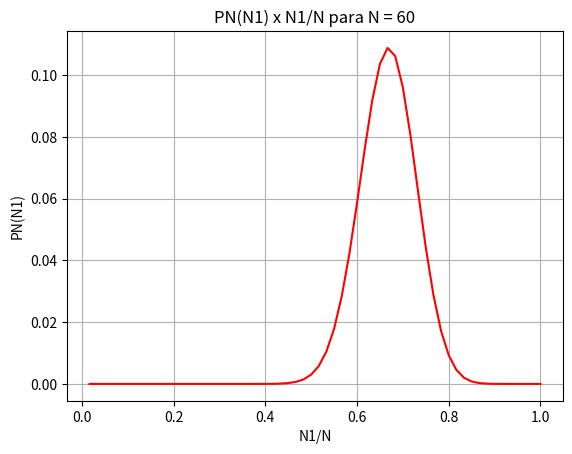

Generate this figure with matplotlib:
import math as m
import numpy as np
import matplotlib
import matplotlib.pyplot as plt

N = 60
p = 2/3
q = 1/3

x = []
y = []

for i in range(N):
    n1 = i + 1
    n2 = N - n1
    x.append(n1/N)
    P = (m.factorial(N)/(m.factorial(n1)*m.factorial(n2)))*(p**n1)*(q**n2)
    y.append(P)

fig, ax = plt.subplots()
ax.plot(x,y, color='red')

ax.set(xlabel='N1/N', ylabel='PN(N1)', title='PN(N1) x N1/N para N = 60')
ax.grid()

fig.savefig("PxN1.jpg")
plt.show()
